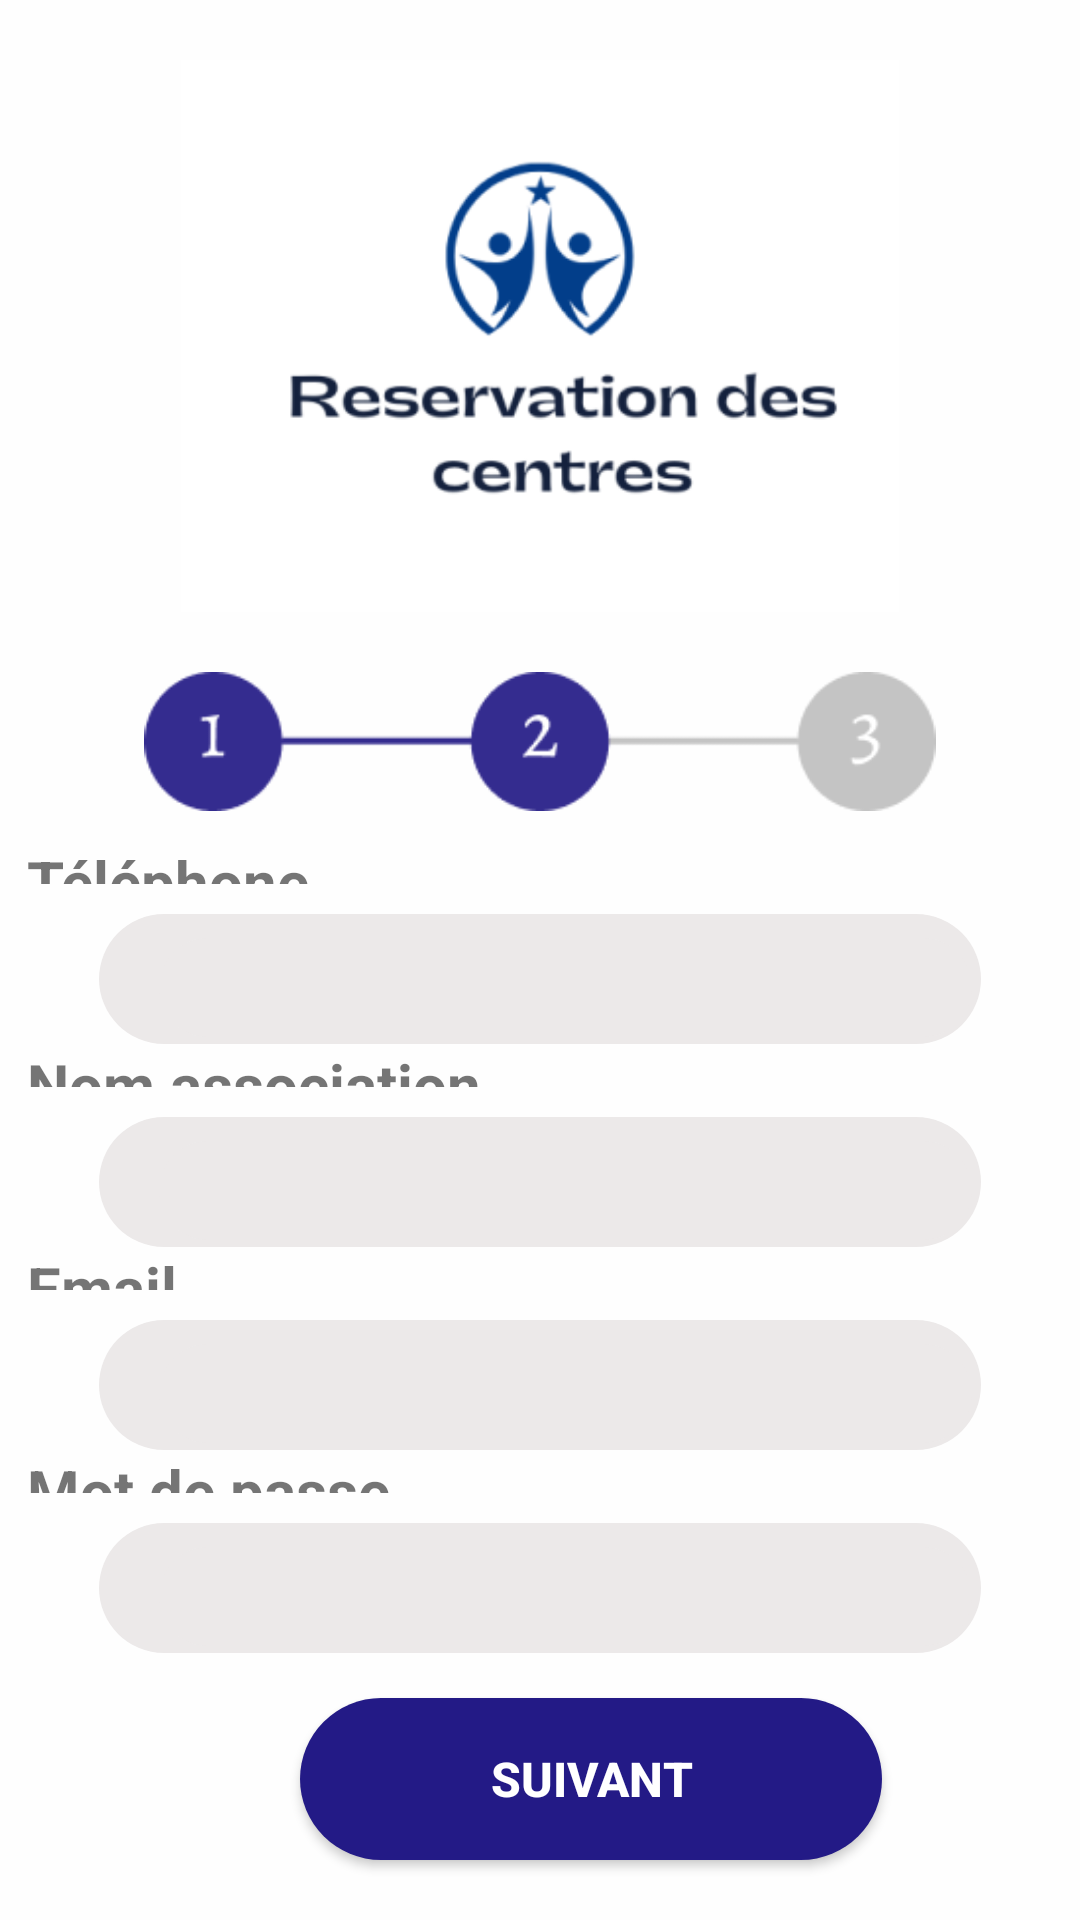

Write the Android layout XML for this screen, with the resource values it uses.
<!-- AndroidManifest.xml: application theme Theme.CentreReservationApkMobileImourigTaoufikGeuzoul -->
<!-- res/layout/activity_inscription2.xml -->
<?xml version="1.0" encoding="utf-8"?>
<LinearLayout xmlns:android="http://schemas.android.com/apk/res/android"
    xmlns:app="http://schemas.android.com/apk/res-auto"
    xmlns:tools="http://schemas.android.com/tools"
    android:layout_width="match_parent"
    android:layout_height="match_parent"
    android:background="#FEFEFE"
    android:orientation="vertical"
    tools:context=".controller.InscriptionActivity">


    <LinearLayout
        android:layout_width="match_parent"
        android:layout_height="537dp"
        android:layout_weight="1">

        <ImageView
            android:id="@+id/imageViewLogo"
            android:layout_width="352dp"
            android:layout_height="wrap_content"
            android:layout_marginLeft="50dp"
            android:layout_marginTop="20dp"
            android:layout_marginRight="50dp"
            android:layout_marginBottom="20dp"
            android:layout_weight="1"
            app:srcCompat="@drawable/image1" />
    </LinearLayout>

    <LinearLayout
        android:layout_width="match_parent"
        android:layout_height="match_parent"
        android:layout_weight="1"
        android:orientation="vertical">

        <ImageView
            android:id="@+id/imageView4"
            android:layout_width="match_parent"
            android:layout_height="wrap_content"
            android:layout_weight="1"
            app:srcCompat="@drawable/cercele2" />

        <TextView
            android:id="@+id/textViewTéléphone"
            android:layout_width="match_parent"
            android:layout_height="33dp"
            android:layout_marginLeft="9dp"
            android:layout_marginTop="10dp"
            android:layout_weight="1"
            android:text="Téléphone "
            android:textSize="20sp"
            android:textStyle="bold" />

        <LinearLayout
            android:layout_width="match_parent"
            android:layout_height="62dp"
            android:layout_marginLeft="33dp"
            android:layout_marginTop="10dp"
            android:layout_marginRight="33dp"
            android:layout_weight="1"
            android:background="@drawable/editround">

            <EditText
                android:id="@+id/editTextTéléphone"
                android:layout_width="271dp"
                android:layout_height="33dp"
                android:layout_marginLeft="20dp"
                android:layout_marginTop="8dp"
                android:layout_marginRight="33dp"
                android:background="@drawable/editround"
                android:ems="10"
                android:inputType="text"
                android:textSize="20sp" />


        </LinearLayout>

        <TextView
            android:id="@+id/textViewNomassociation"
            android:layout_width="match_parent"
            android:layout_height="33dp"
            android:layout_marginLeft="9dp"
            android:layout_weight="1"
            android:text="Nom association"
            android:textSize="20sp"
            android:textStyle="bold" />

        <LinearLayout
            android:layout_width="match_parent"
            android:layout_height="62dp"
            android:layout_marginLeft="33dp"
            android:layout_marginTop="10dp"
            android:layout_marginRight="33dp"
            android:layout_weight="1"
            android:background="@drawable/editround">

            <EditText
                android:id="@+id/editTextNomassociation"
                android:layout_width="271dp"
                android:layout_height="33dp"
                android:layout_marginLeft="20dp"
                android:layout_marginTop="8dp"
                android:layout_marginRight="33dp"
                android:background="@drawable/editround"
                android:ems="10"
                android:inputType="text"
                android:textSize="20sp" />


        </LinearLayout>

        <TextView
            android:id="@+id/textViewEmail"
            android:layout_width="match_parent"
            android:layout_height="33dp"
            android:layout_marginLeft="9dp"
            android:layout_weight="1"
            android:text="Email"
            android:textSize="20sp"
            android:textStyle="bold" />

        <LinearLayout
            android:layout_width="match_parent"
            android:layout_height="62dp"
            android:layout_marginLeft="33dp"
            android:layout_marginTop="10dp"
            android:layout_marginRight="33dp"
            android:layout_weight="1"
            android:background="@drawable/editround">

            <EditText
                android:id="@+id/editTextEmail"
                android:layout_width="271dp"
                android:layout_height="33dp"
                android:layout_marginLeft="20dp"
                android:layout_marginTop="8dp"
                android:layout_marginRight="33dp"
                android:background="@drawable/editround"
                android:ems="10"
                android:inputType="textEmailAddress"
                android:textSize="20sp" />


        </LinearLayout>

        <TextView
            android:id="@+id/textViewMotdepasse"
            android:layout_width="match_parent"
            android:layout_height="33dp"
            android:layout_marginLeft="9dp"
            android:layout_weight="1"
            android:text="Mot de passe"
            android:textSize="20sp"
            android:textStyle="bold" />

        <LinearLayout
            android:layout_width="match_parent"
            android:layout_height="62dp"
            android:layout_marginLeft="33dp"
            android:layout_marginTop="10dp"
            android:layout_marginRight="33dp"
            android:layout_weight="1"
            android:background="@drawable/editround">

            <EditText
                android:id="@+id/editTextMotdepasse"
                android:layout_width="271dp"
                android:layout_height="33dp"
                android:layout_marginLeft="20dp"
                android:layout_marginTop="8dp"
                android:layout_marginRight="33dp"
                android:background="@drawable/editround"
                android:ems="10"
                android:inputType="textPassword"
                android:textSize="20sp" />


        </LinearLayout>

    </LinearLayout>

    <LinearLayout
        android:layout_width="match_parent"
        android:layout_height="402dp"
        android:layout_weight="1"
        android:orientation="vertical">

        <Button
            android:id="@+id/buttonSuivant"
            android:layout_width="194dp"
            android:layout_height="54dp"
            android:layout_marginLeft="100dp"
            android:layout_marginTop="15dp"
            android:layout_marginRight="100dp"
            android:background="@drawable/buttonround"
            android:text="Suivant"
            android:textColor="#FFFFFF"
            android:textSize="16sp"
            android:textStyle="bold" />
    </LinearLayout>
</LinearLayout>
<!-- resources referenced by this layout -->
<resources>
  <!-- drawable buttonround (drawable) -->
  <?xml version="1.0" encoding="utf-8"?>
  <shape xmlns:android="http://schemas.android.com/apk/res/android"
      android:shape="rectangle">
      <solid android:color="#231A86" />
      <corners android:radius="30dp" />
  
  </shape>
  <!-- drawable cercele2: png bitmap (drawable, 4173 bytes) -->
  <!-- drawable editround (drawable) -->
  <?xml version="1.0" encoding="utf-8"?>
  <shape xmlns:android="http://schemas.android.com/apk/res/android"
      android:shape="rectangle">
      <solid android:color="#ECE9E9" />
      <corners android:radius="30dp" />
  
  </shape>
  <!-- drawable image1: png bitmap (drawable, 22145 bytes) -->
  <style name="Theme.CentreReservationApkMobileImourigTaoufikGeuzoul" parent="Theme.AppCompat.Light.NoActionBar">
             
          <item name="colorPrimary">@color/purple_500</item>
          <item name="colorPrimaryVariant">@color/purple_700</item>
          <item name="colorOnPrimary">@color/white</item>
          
          <item name="colorSecondary">@color/teal_200</item>
          <item name="colorSecondaryVariant">@color/teal_700</item>
          <item name="colorOnSecondary">@color/black</item>
          
          <item name="android:statusBarColor">?attr/colorPrimaryVariant</item>
          
      </style>
  <color name="purple_500">#231A86</color>
  <color name="purple_700">#FF3700B3</color>
  <color name="white">#FFFFFFFF</color>
  <color name="teal_200">#FF03DAC5</color>
  <color name="teal_700">#FF018786</color>
  <color name="black">#FF000000</color>
</resources>
